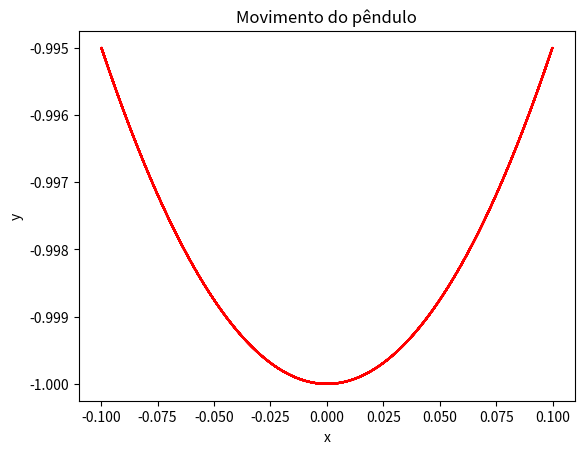

Write the Python code that produced this figure.
import numpy as np
import matplotlib.pyplot as plt

def acelaracao(ang):
    return -(g/L) * np.sin(ang)


L = 1
g = 9.8
ang_ana0 = 0.1 * np.cos(np.sqrt(g/L) + 0) # A = 0.1, coiso = 0
x0 = L * np.sin(ang_ana0)
y0 = L * np.cos(ang_ana0)
v_ang0 = 0.0 
t0, tf = 0, 10
dt = 0.0005
N = int((tf - t0)/dt)

x = np.zeros(N)
y = np.zeros(N)
ang_ana = np.zeros(N)
v_ang = np.zeros(N)
t = np.zeros(N)

x[0], y[0] = x0, -y0
ang_ana[0] = ang_ana0
v_ang[0] = v_ang0
t[0] = t0

for i in range(N-1):
    a = acelaracao(ang_ana[i])
    
    v_ang[i+1] = v_ang[i] +  a * dt
    ang_ana[i+1] = ang_ana[i] + v_ang[i+1] * dt
    
    x[i+1] = L * np.sin(ang_ana[i+1])
    y[i+1] = - L * np.cos(ang_ana[i+1])

    t[i+1] = t[i] + dt
    
    
plt.figure()
plt.plot(x, y, 'r-', label='trajetória do pêndulo')
plt.xlabel('x')
plt.ylabel('y')
plt.title('Movimento do pêndulo')
plt.show()